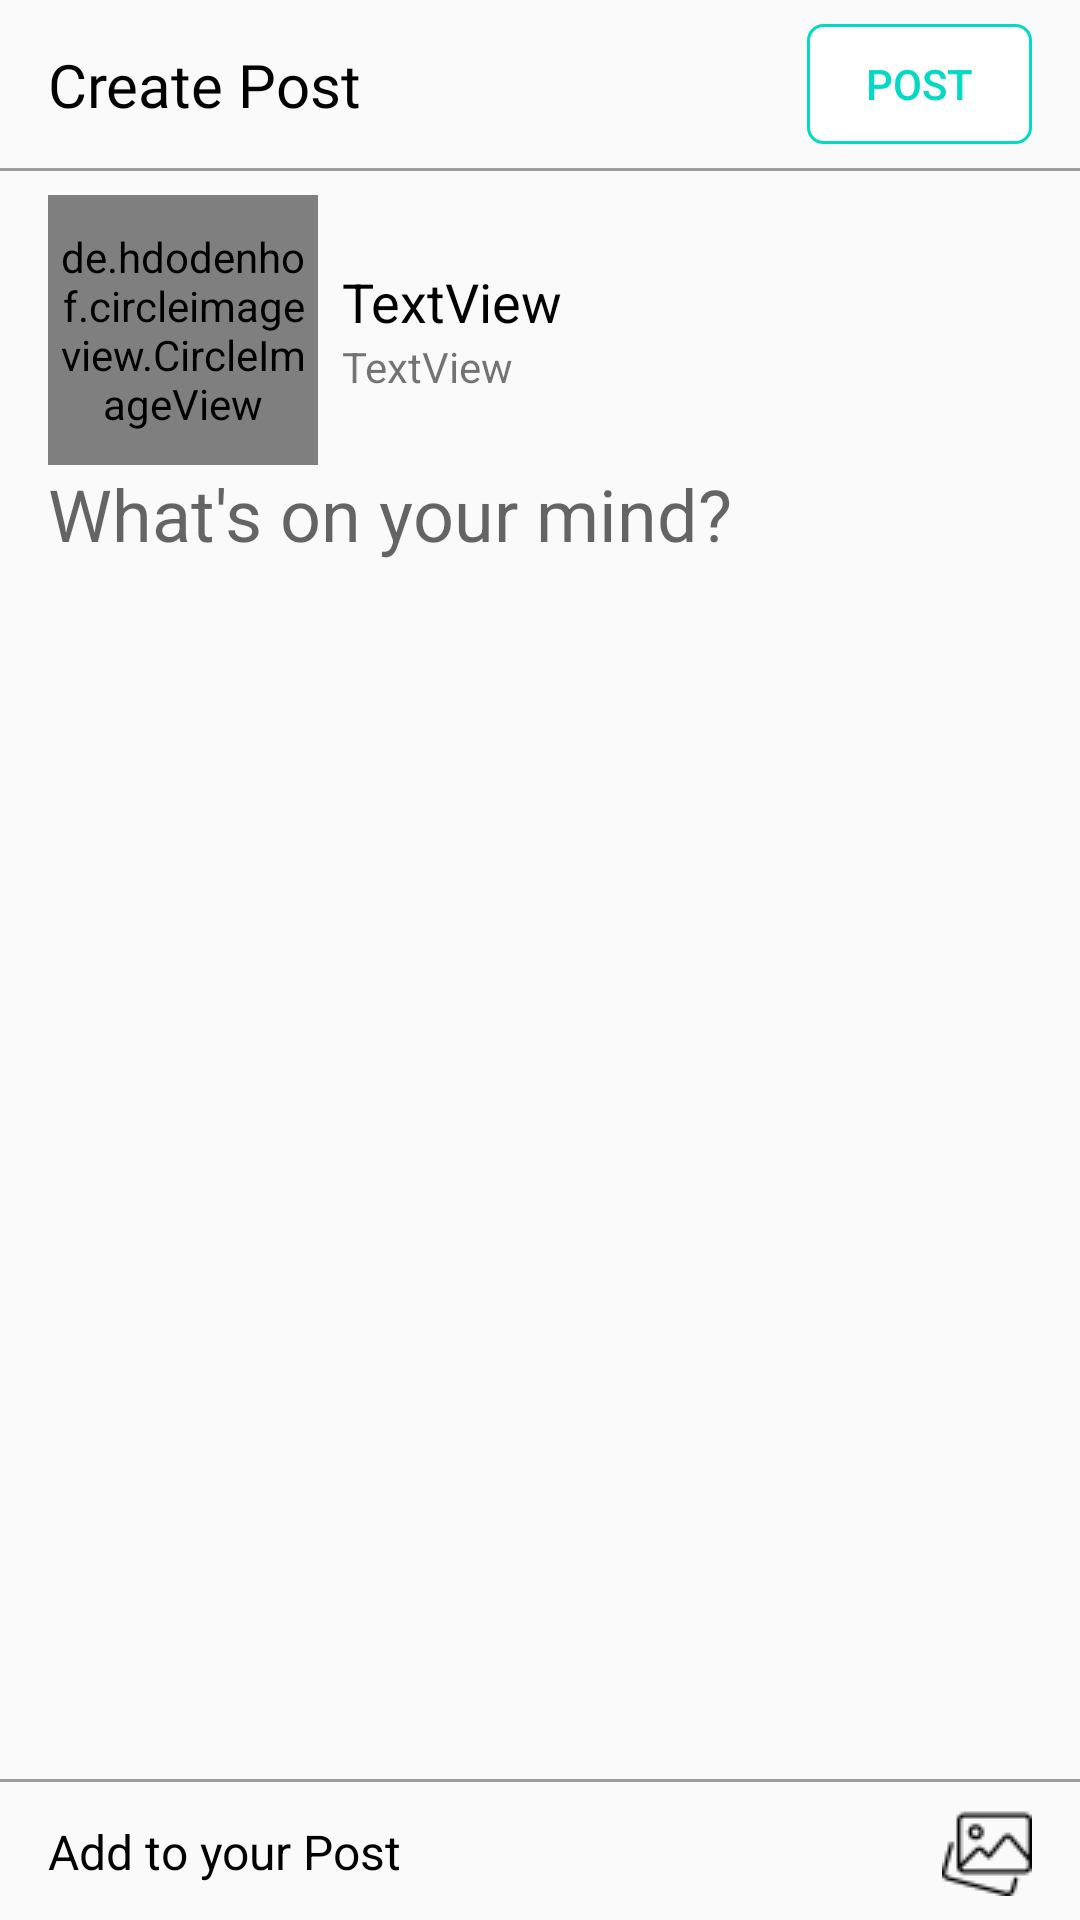

Produce the Android XML layout that renders to this screen, including the resource entries it uses.
<!-- AndroidManifest.xml: application theme Theme.Quack -->
<!-- res/layout/fragment_add_post.xml -->
<?xml version="1.0" encoding="utf-8"?>
<androidx.constraintlayout.widget.ConstraintLayout xmlns:android="http://schemas.android.com/apk/res/android"
    xmlns:app="http://schemas.android.com/apk/res-auto"
    xmlns:tools="http://schemas.android.com/tools"
    android:layout_width="match_parent"
    android:layout_height="match_parent"
    tools:context=".Fragment.AddPostFragment">

    

    <TextView
        android:id="@+id/textView3"
        android:layout_width="wrap_content"
        android:layout_height="wrap_content"
        android:layout_marginStart="16dp"
        android:fontFamily="@font/baloo"
        android:text="Create Post"
        android:textColor="#000000"
        android:textSize="20sp"
        app:layout_constraintBottom_toBottomOf="@+id/postBtn"
        app:layout_constraintStart_toStartOf="parent"
        app:layout_constraintTop_toTopOf="@+id/postBtn" />

    <androidx.appcompat.widget.AppCompatButton
        android:id="@+id/postBtn"
        android:layout_width="75dp"
        android:layout_height="40dp"
        android:layout_marginTop="8dp"
        android:layout_marginEnd="16dp"
        android:background="@drawable/follow_active_btn"
        android:enabled="false"
        android:text="POST"
        android:textColor="@color/teal_200"
        app:layout_constraintEnd_toEndOf="parent"
        app:layout_constraintTop_toTopOf="parent" />

    <View
        android:id="@+id/view10"
        android:layout_width="wrap_content"
        android:layout_height="1dp"
        android:layout_marginTop="8dp"
        android:background="#9C9C9C"
        app:layout_constraintEnd_toEndOf="parent"
        app:layout_constraintHorizontal_bias="0.5"
        app:layout_constraintStart_toStartOf="parent"
        app:layout_constraintTop_toBottomOf="@+id/postBtn" />

    <de.hdodenhof.circleimageview.CircleImageView
        android:id="@+id/profileImage"
        android:layout_width="90dp"
        android:layout_height="90dp"
        android:layout_marginTop="8dp"
        android:padding="4dp"
        android:src="@drawable/profile"
        app:civ_border_color="@color/white"
        app:civ_border_width="5dp"
        app:layout_constraintStart_toStartOf="@+id/textView3"
        app:layout_constraintTop_toBottomOf="@+id/view10" />

    <TextView
        android:id="@+id/name"
        android:layout_width="wrap_content"
        android:layout_height="wrap_content"
        android:layout_marginStart="8dp"
        android:text="TextView"
        android:textColor="@color/black"
        android:textSize="18sp"
        app:layout_constraintBottom_toTopOf="@+id/profession"
        app:layout_constraintStart_toEndOf="@+id/profileImage"
        app:layout_constraintTop_toTopOf="@+id/profileImage"
        app:layout_constraintVertical_chainStyle="packed" />

    <TextView
        android:id="@+id/profession"
        android:layout_width="wrap_content"
        android:layout_height="wrap_content"
        android:text="TextView"
        app:layout_constraintBottom_toBottomOf="@+id/profileImage"
        app:layout_constraintStart_toStartOf="@+id/name"
        app:layout_constraintTop_toBottomOf="@+id/name" />

    <EditText
        android:id="@+id/postDescription"
        android:layout_width="0dp"
        android:layout_height="0dp"
        android:layout_marginEnd="16dp"
        android:background="@android:color/transparent"
        android:ems="10"
        android:gravity="top"
        android:hint="What's on your mind?"
        android:inputType="textPersonName"
        android:textSize="24sp"
        app:layout_constraintBottom_toTopOf="@+id/postimage"
        app:layout_constraintEnd_toEndOf="parent"
        app:layout_constraintStart_toStartOf="@+id/profileImage"
        app:layout_constraintTop_toBottomOf="@+id/profileImage" />

    <ImageView
        android:id="@+id/postimage"
        android:layout_width="wrap_content"
        android:layout_height="220dp"
        android:layout_marginStart="16dp"
        android:layout_marginEnd="16dp"
        android:scaleType="centerCrop"
        android:src="@drawable/profile"
        android:visibility="gone"
        app:layout_constraintBottom_toTopOf="@+id/view11"
        app:layout_constraintEnd_toEndOf="parent"
        app:layout_constraintHorizontal_bias="0.5"
        app:layout_constraintStart_toStartOf="parent"
        app:layout_constraintTop_toBottomOf="@+id/profileImage" />

    <ImageView
        android:id="@+id/addImg"
        android:layout_width="wrap_content"
        android:layout_height="wrap_content"
        android:layout_marginEnd="16dp"
        android:layout_marginBottom="8dp"
        android:src="@drawable/ic_image"
        app:layout_constraintBottom_toBottomOf="parent"
        app:layout_constraintEnd_toEndOf="parent" />

    <TextView
        android:id="@+id/textView5"
        android:layout_width="wrap_content"
        android:layout_height="wrap_content"
        android:layout_marginStart="16dp"
        android:text="Add to your Post"
        android:textColor="#000000"
        android:textSize="16sp"
        app:layout_constraintBottom_toBottomOf="@+id/addImg"
        app:layout_constraintStart_toStartOf="parent"
        app:layout_constraintTop_toTopOf="@+id/addImg" />

    <View
        android:id="@+id/view11"
        android:layout_width="wrap_content"
        android:layout_height="1dp"
        android:layout_marginBottom="8dp"
        android:background="#9C9C9C"
        app:layout_constraintBottom_toTopOf="@+id/addImg"
        app:layout_constraintEnd_toEndOf="parent"
        app:layout_constraintHorizontal_bias="0.5"
        app:layout_constraintStart_toStartOf="parent" />

</androidx.constraintlayout.widget.ConstraintLayout>
<!-- resources referenced by this layout -->
<resources>
  <!-- drawable follow_active_btn (drawable) -->
  <?xml version="1.0" encoding="utf-8"?>
  <shape xmlns:android="http://schemas.android.com/apk/res/android">
  
      <corners android:radius="5dp"/>
      <solid android:color="@color/white"/>
      <stroke android:width="1dp" android:color="@color/teal_200"/>
  
  </shape>
  <!-- drawable ic_image: png bitmap (drawable, 752 bytes) -->
  <!-- drawable profile: jpg bitmap (drawable, 87345 bytes) -->
  <style name="Theme.Quack" parent="Theme.AppCompat.Light.NoActionBar">
          
          <item name="colorPrimary">@color/purple_500</item>
          <item name="colorPrimaryVariant">@color/purple_700</item>
          <item name="colorOnPrimary">@color/white</item>
          
          <item name="colorSecondary">@color/teal_200</item>
          <item name="colorSecondaryVariant">@color/teal_700</item>
          <item name="colorOnSecondary">@color/black</item>
          
          <item name="android:statusBarColor" tools:targetApi="l">?attr/colorPrimaryVariant</item>
          
      </style>
  <!-- not gathered from this repository: default colours our renderer supplied (Android Studio template values) -->
  <color name="purple_500">#FF6200EE</color>
  <color name="purple_700">#FF3700B3</color>
  <color name="teal_200">#FF03DAC5</color>
  <color name="teal_700">#FF018786</color>
  <color name="black">#FF000000</color>
  <color name="white">#FFFFFFFF</color>
</resources>
